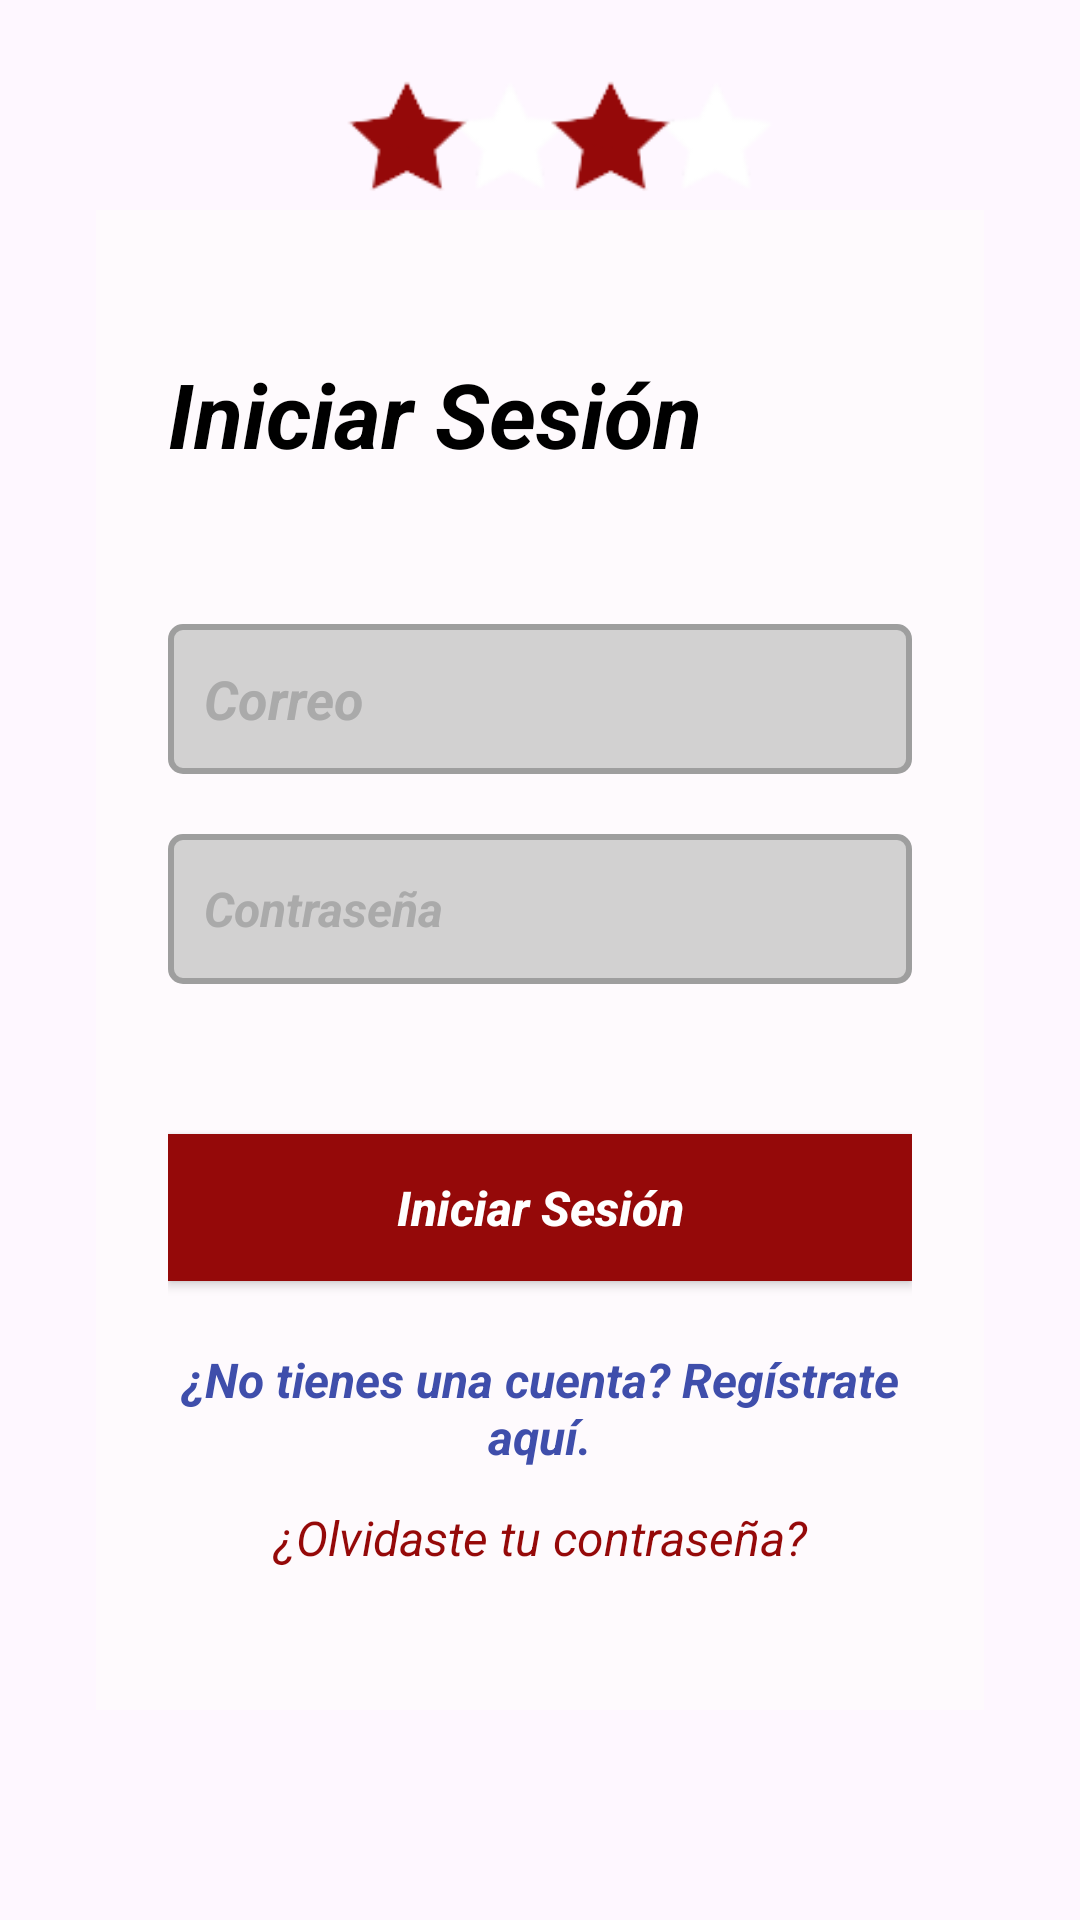

This screen was rendered from an Android layout file. Write that file and the resources it references.
<!-- AndroidManifest.xml: application theme Theme._4PARTY -->
<!-- res/layout/activity_login.xml -->
<?xml version="1.0" encoding="utf-8"?>
<androidx.constraintlayout.widget.ConstraintLayout xmlns:android="http://schemas.android.com/apk/res/android"
    xmlns:app="http://schemas.android.com/apk/res-auto"
    xmlns:tools="http://schemas.android.com/tools"
    android:layout_width="match_parent"
    android:layout_height="match_parent"
    android:background="@drawable/login_background"
    android:padding="16dp"
    android:backgroundTint="#6E000000"
    android:backgroundTintMode="src_over">

    
    <LinearLayout
        android:layout_width="match_parent"
        android:layout_height="500dp"
        android:gravity="center"
        android:orientation="vertical"
        android:paddingStart="24dp"
        android:paddingEnd="24dp"
        android:paddingTop="1dp"
        android:background="@color/background_form"
        android:layout_marginTop="50dp"
        android:layout_marginBottom="50dp"
        android:layout_marginStart="16dp"
        android:layout_marginEnd="16dp"
        app:layout_constraintBottom_toBottomOf="parent"
        app:layout_constraintEnd_toEndOf="parent"
        app:layout_constraintStart_toStartOf="parent"
        app:layout_constraintTop_toTopOf="parent">

        

        

        <TextView
            android:id="@+id/textView"
            android:layout_width="match_parent"
            android:layout_height="wrap_content"
            android:layout_marginBottom="30dp"
            android:gravity="start"
            android:text="Iniciar Sesión"
            android:textAllCaps="false"
            android:textColor="@color/text"
            android:textSize="30sp"
            android:textStyle="bold|italic" />

        <EditText
            android:id="@+id/email_txt"
            android:layout_width="match_parent"
            android:layout_height="50dp"
            android:layout_marginTop="20dp"
            android:layout_marginBottom="20dp"
            android:background="@drawable/edit_text_drawable"
            android:hint="Correo"
            android:inputType="textEmailAddress"
            android:padding="12dp"
            android:textColor="@android:color/black"
            android:textSize="18sp"
            android:textStyle="bold|italic"
            android:textColorHint="@android:color/darker_gray"/>

        
        <EditText
            android:id="@+id/password_txt"
            android:layout_width="match_parent"
            android:layout_height="50dp"
            android:layout_marginBottom="35dp"
            android:background="@drawable/edit_text_drawable"
            android:hint="Contraseña"
            android:inputType="textPassword"
            android:padding="12dp"
            android:textColor="@android:color/black"
            android:textSize="16sp"
            android:textStyle="bold|italic"
            android:textColorHint="@android:color/darker_gray"/>

        
        <Button
            android:id="@+id/login_btn"
            android:layout_width="match_parent"
            android:layout_height="49dp"
            android:background="@color/button"
            android:gravity="center"
            android:layout_marginTop="15dp"
            android:layout_marginBottom="10dp"
            android:text="Iniciar Sesión"
            android:textAlignment="gravity"
            android:textAllCaps="false"
            android:textColor="@color/white"
            android:textSize="16sp"
            android:textStyle="bold|italic" />

        
        <TextView
            android:id="@+id/register_txt"
            android:layout_width="match_parent"
            android:layout_height="wrap_content"
            android:layout_marginTop="12dp"
            android:gravity="center"
            android:onClick="navigateToRegister"
            android:text="¿No tienes una cuenta? Regístrate aquí."
            android:textColor="#3F4EAB"
            android:textSize="16sp"
            android:textStyle="bold|italic" />

        
        <TextView
            android:id="@+id/forgot_password_txt"
            android:layout_width="match_parent"
            android:layout_height="wrap_content"
            android:layout_marginTop="12dp"
            android:gravity="center"
            android:onClick="navigateToResetPassword"
            android:text="¿Olvidaste tu contraseña?"
            android:textColor="@color/red"
            android:textSize="16sp"
            android:textStyle="italic" />

    </LinearLayout>

    
    <ImageView
        android:id="@+id/imageView2"
        android:layout_width="229dp"
        android:layout_height="63dp"
        app:layout_constraintEnd_toEndOf="parent"
        app:layout_constraintHorizontal_bias="0.552"
        app:layout_constraintStart_toStartOf="parent"
        app:layout_constraintTop_toTopOf="parent"
        app:srcCompat="@drawable/logo_icon_small" />

</androidx.constraintlayout.widget.ConstraintLayout>
<!-- resources referenced by this layout -->
<resources>
  <color name="background_form">#ADFFFCFC</color>
  <color name="button">#950909</color>
  <color name="red">#950909</color>
  <color name="text">#000000</color>
  <color name="white">#FFFFFFFF</color>
  <!-- drawable edit_text_drawable (drawable) -->
  <?xml version="1.0" encoding="utf-8"?>
  <shape xmlns:android="http://schemas.android.com/apk/res/android"
      android:shape="rectangle">
  
      
      <solid android:color="#C0C3C3C3" />
      
      <stroke
          android:width="2dp"
          android:color="#9E9E9E" />
  
      
      <corners android:radius="4dp" />
  
      
      <padding
          android:left="8dp"
          android:top="8dp"
          android:right="8dp"
          android:bottom="8dp" />
  </shape>
  <!-- drawable logo_icon_small: png bitmap (drawable, 3316 bytes) -->
  <style name="Theme._4PARTY" parent="Base.Theme._4PARTY" />
  <style name="Base.Theme._4PARTY" parent="Theme.Material3.DayNight.NoActionBar">
          
          
          <item name="android:windowSplashScreenIconBackgroundColor" tools:ignore="NewApi">@color/white</item> 
          <item name="android:windowSplashScreenAnimatedIcon" tools:ignore="NewApi">@drawable/splash_background</item>
          <item name="colorPrimary">@color/red</item>
  
      </style>
  <!-- drawable splash_background (drawable) -->
  <?xml version="1.0" encoding="utf-8"?>
  <gradient xmlns:android="http://schemas.android.com/apk/res/android"
      android:startColor="@color/red"
      android:endColor="@android:color/white"
      android:angle="45" />
</resources>
